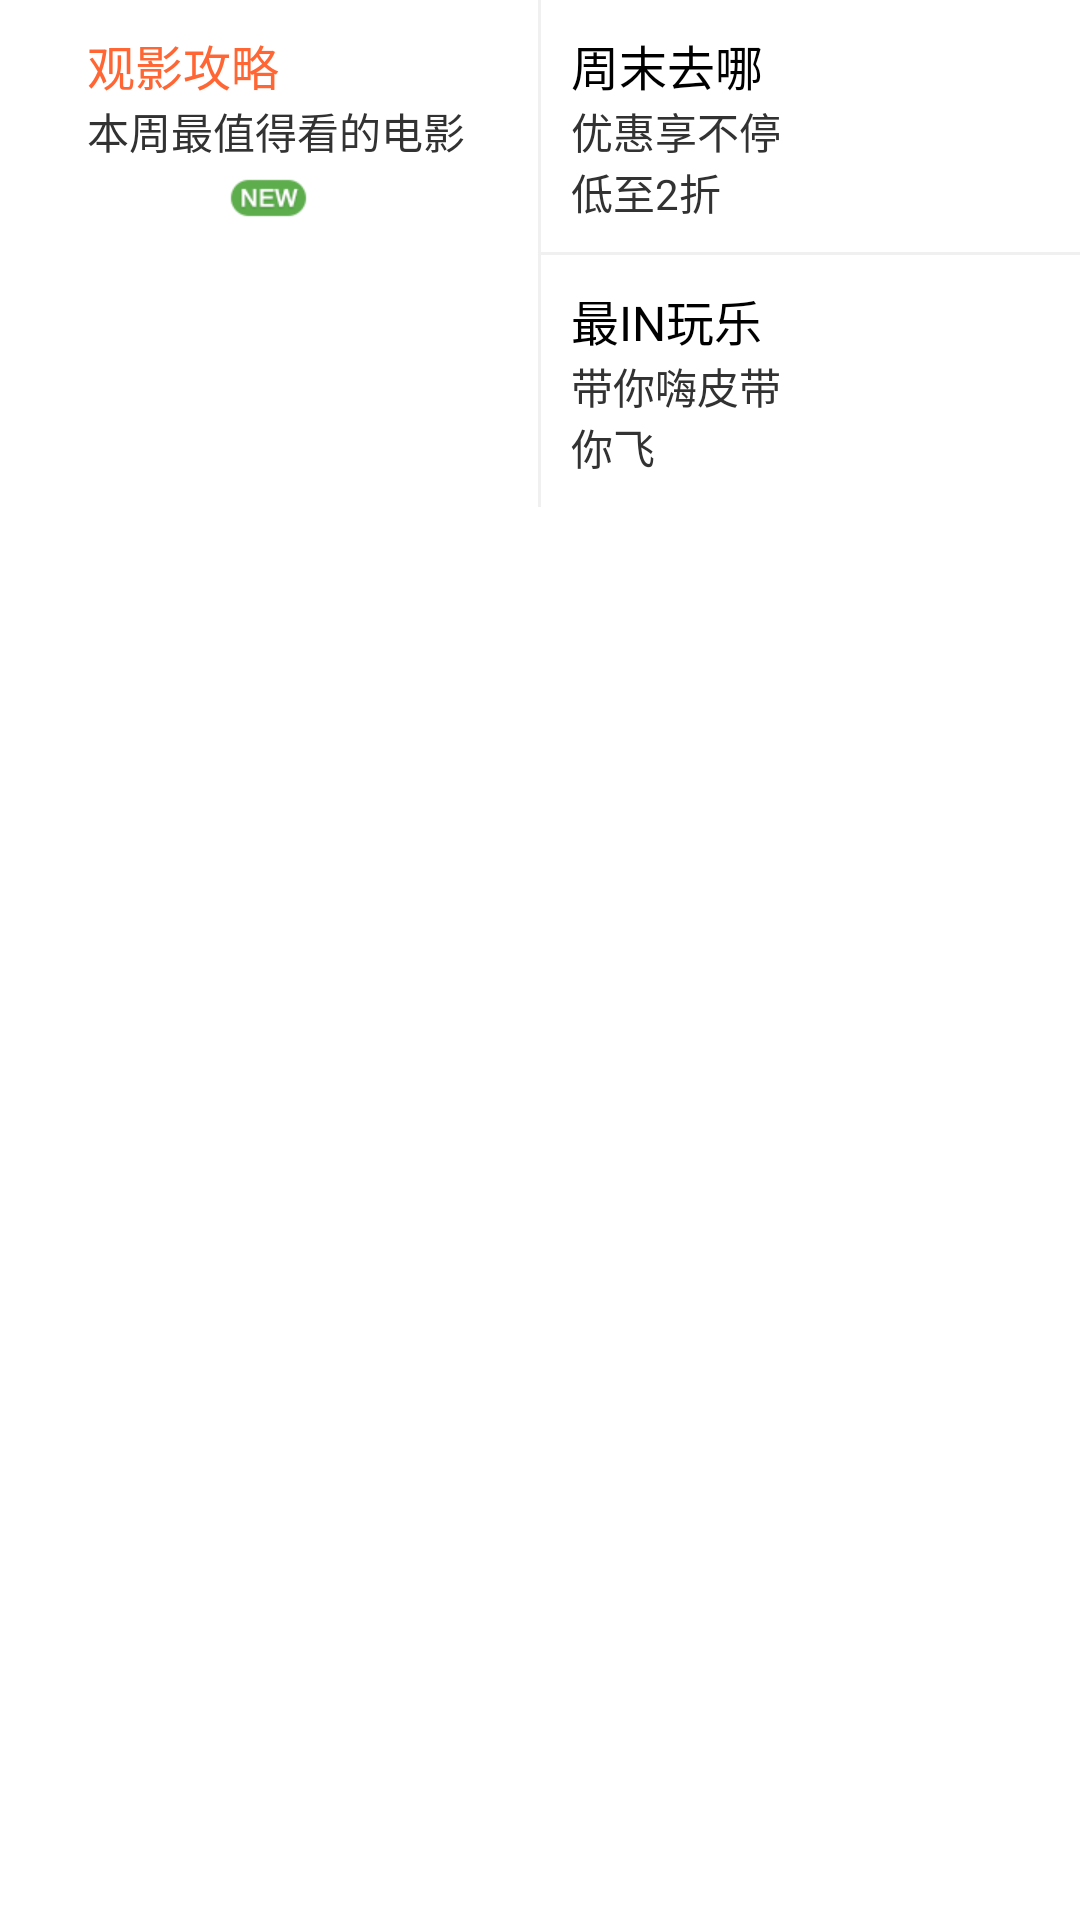

Produce the Android XML layout that renders to this screen, including the resource entries it uses.
<!-- AndroidManifest.xml: application theme AppTheme -->
<!-- res/layout/index_tuan_list4.xml -->
<?xml version="1.0" encoding="utf-8"?>
<LinearLayout xmlns:android="http://schemas.android.com/apk/res/android"
    android:layout_width="match_parent"
    android:layout_height="wrap_content"
    android:background="@color/white"
    android:orientation="vertical" >

    <LinearLayout
        android:layout_width="match_parent"
        android:layout_height="wrap_content"
        android:gravity="center_vertical"
        android:orientation="horizontal" >

        <LinearLayout
            android:layout_width="0dp"
            android:layout_height="match_parent"
            android:layout_weight="1"
            android:gravity="center_horizontal"
            android:orientation="vertical"
            android:padding="@dimen/normal_space" >

            <LinearLayout
                android:layout_width="wrap_content"
                android:layout_height="wrap_content"
                android:orientation="vertical"
                android:paddingLeft="5dp" >

                <TextView
                    android:layout_width="wrap_content"
                    android:layout_height="wrap_content"
                    android:text="观影攻略"
                    android:textColor="@color/normal_orange"
                    android:textSize="@dimen/text_size_index_home_title" />

                <TextView
                    android:layout_width="wrap_content"
                    android:layout_height="wrap_content"
                    android:text="本周最值得看的电影" />
            </LinearLayout>

            <FrameLayout
                android:layout_width="wrap_content"
                android:layout_height="wrap_content"
                android:layout_marginTop="@dimen/little_sapce" >

                <ImageView
                    android:layout_width="wrap_content"
                    android:layout_height="wrap_content"
                    android:src="@drawable/android" />

                <ImageView
                    android:layout_gravity="right"
                    android:layout_width="wrap_content"
                    android:layout_height="wrap_content"
                    android:src="@drawable/home_icon_new" />
            </FrameLayout>
        </LinearLayout>

        <View
            android:layout_width="1dp"
            android:layout_height="match_parent"
            android:background="@color/normal_bg_color" />

        <LinearLayout
            android:layout_width="0dp"
            android:layout_height="wrap_content"
            android:layout_weight="1"
            android:gravity="center_horizontal"
            android:orientation="vertical" >

            <LinearLayout
                android:layout_width="match_parent"
                android:layout_height="wrap_content"
                android:gravity="center_vertical"
                android:orientation="horizontal"
                android:padding="@dimen/normal_space" >

                <LinearLayout
                    android:layout_width="0dp"
                    android:layout_height="wrap_content"
                    android:layout_weight="1"
                    android:orientation="vertical" >

                    <TextView
                        android:layout_width="wrap_content"
                        android:layout_height="wrap_content"
                        android:text="周末去哪"
                        android:textColor="@color/black"
                        android:textSize="@dimen/text_size_index_home_title" />

                    <TextView
                        android:layout_width="wrap_content"
                        android:layout_height="wrap_content"
                        android:text="优惠享不停低至2折" />
                </LinearLayout>

                <FrameLayout
                    android:layout_width="0dp"
                    android:layout_height="wrap_content"
                    android:layout_weight="1" >

                    <ImageView
                        android:layout_width="wrap_content"
                        android:layout_height="wrap_content"
                        android:layout_gravity="center_horizontal"
                        android:src="@drawable/android" />
                </FrameLayout>
            </LinearLayout>

            <View
                android:layout_width="match_parent"
                android:layout_height="1dp"
                android:background="@color/normal_bg_color" />

            <LinearLayout
                android:layout_width="match_parent"
                android:layout_height="wrap_content"
                android:gravity="center_vertical"
                android:orientation="horizontal"
                android:padding="@dimen/normal_space" >

                <LinearLayout
                    android:layout_width="0dp"
                    android:layout_height="wrap_content"
                    android:layout_weight="1"
                    android:orientation="vertical" >

                    <TextView
                        android:layout_width="wrap_content"
                        android:layout_height="wrap_content"
                        android:text="最IN玩乐"
                        android:textColor="@color/black"
                        android:textSize="@dimen/text_size_index_home_title" />

                    <TextView
                        android:layout_width="wrap_content"
                        android:layout_height="wrap_content"
                        android:text="带你嗨皮带你飞" />
                </LinearLayout>

                <FrameLayout
                    android:layout_width="0dp"
                    android:layout_height="wrap_content"
                    android:layout_weight="1" >

                    <ImageView
                        android:layout_width="wrap_content"
                        android:layout_height="wrap_content"
                        android:layout_gravity="center_horizontal"
                        android:src="@drawable/android" />
                </FrameLayout>
            </LinearLayout>
        </LinearLayout>
    </LinearLayout>

</LinearLayout>
<!-- resources referenced by this layout -->
<resources>
  <color name="black">#000000</color>
  <color name="normal_bg_color">#f0f0f0</color>
  <color name="normal_orange">#ff6633</color>
  <color name="white">#ffffff</color>
  <dimen name="little_sapce">5dp</dimen>
  <dimen name="normal_space">10dp</dimen>
  <dimen name="text_size_index_home_title">16sp</dimen>
  <!-- drawable home_icon_new: png bitmap (drawable-xhdpi, 1578 bytes) -->
  <style name="AppTheme" parent="@android:style/Theme.Holo.Light.NoActionBar">
          
      </style>
</resources>
